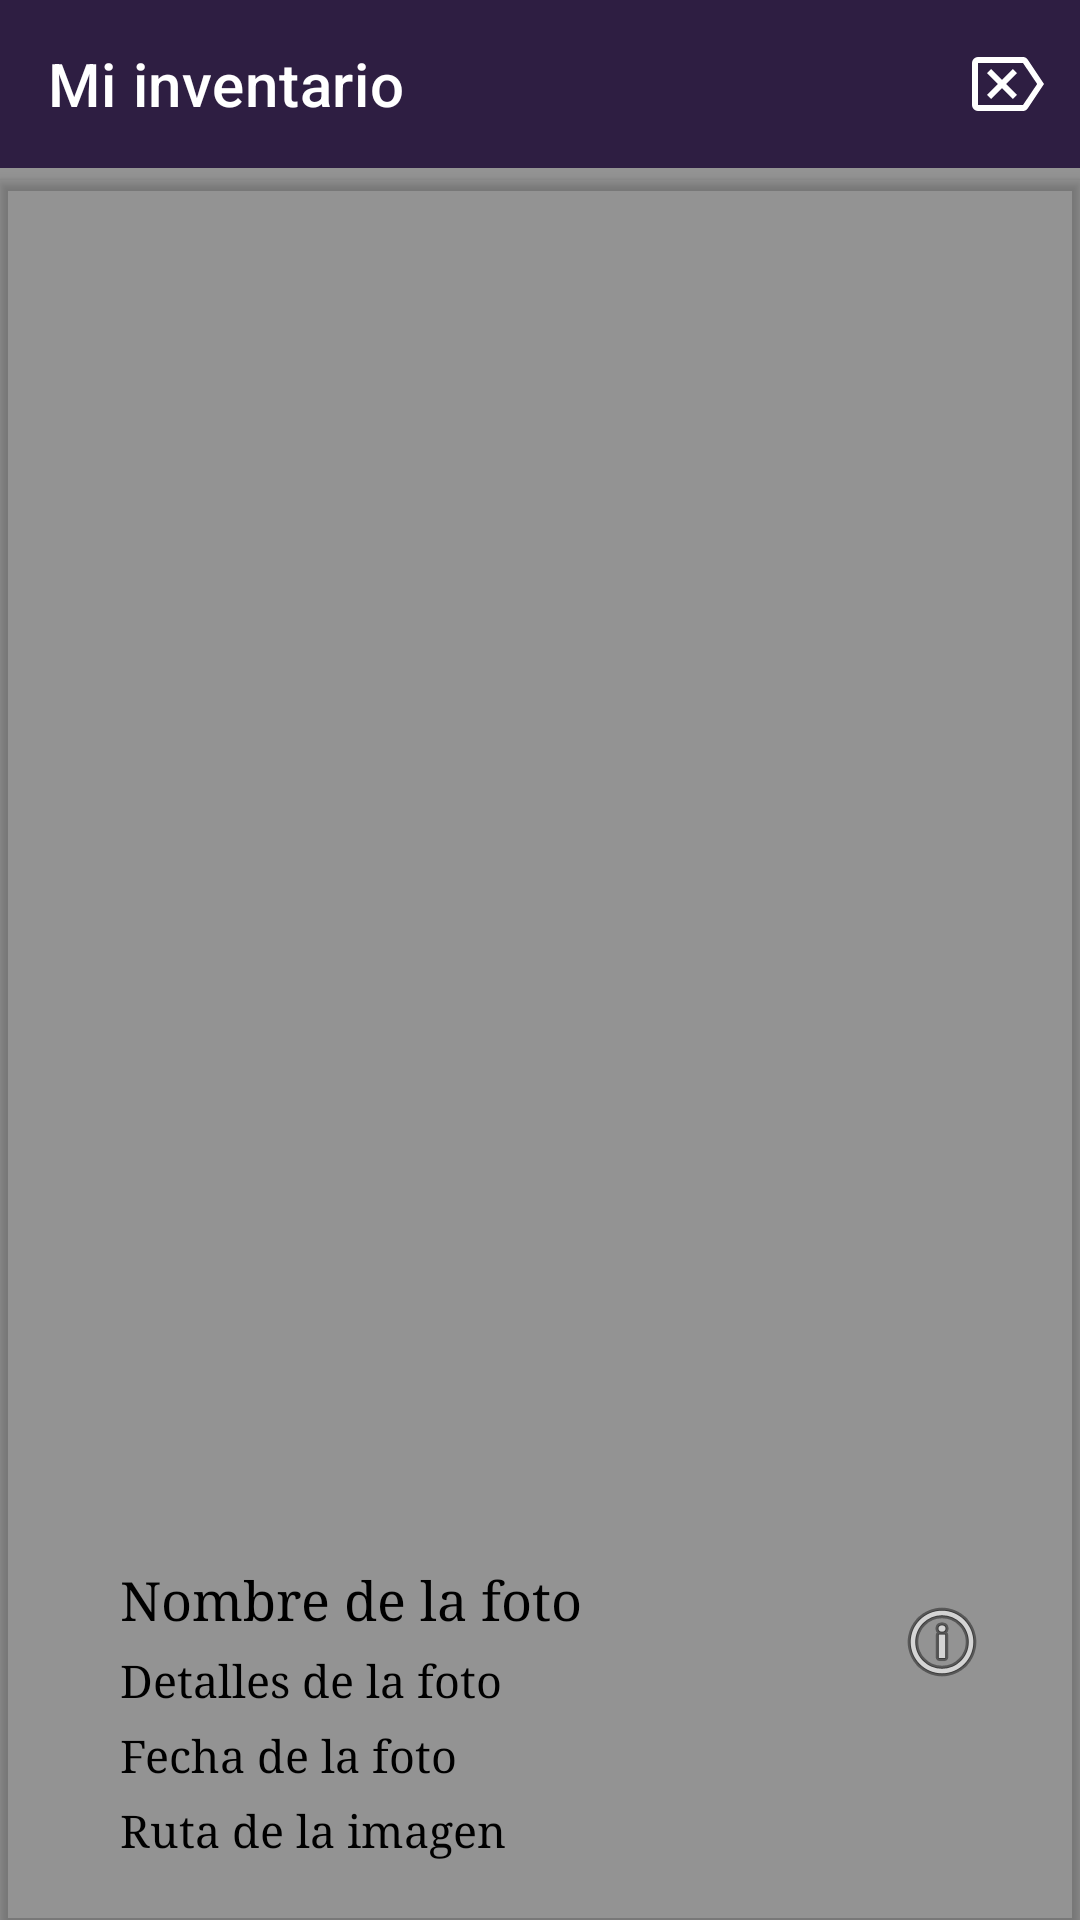

Layout XML and referenced resources for this Android screen:
<!-- AndroidManifest.xml: application theme Theme.MiInventario -->
<!-- res/layout/activity_details_phototo.xml -->
<?xml version="1.0" encoding="utf-8"?>
<androidx.constraintlayout.widget.ConstraintLayout xmlns:android="http://schemas.android.com/apk/res/android"
    xmlns:app="http://schemas.android.com/apk/res-auto"
    xmlns:tools="http://schemas.android.com/tools"
    android:layout_width="match_parent"
    android:layout_height="match_parent"
    android:background="#994C4C4C"
    tools:context=".Activity.DetailsPhototoActivity">

    <com.google.android.material.appbar.AppBarLayout
        android:id="@+id/appBarLayout"
        android:layout_width="match_parent"
        android:layout_height="wrap_content"
        android:theme="@style/ThemeOverlay.AppCompat.ActionBar"
        app:layout_constraintEnd_toEndOf="parent"
        app:layout_constraintStart_toStartOf="parent"
        app:layout_constraintTop_toTopOf="parent">

        <com.google.android.material.appbar.MaterialToolbar
            android:id="@+id/toolbar"
            android:layout_width="match_parent"
            android:layout_height="?attr/actionBarSize"
            app:title="@string/app_name"
            android:background="#D8252424"
            android:theme="@style/ThemeOverlay.AppCompat.ActionBar"
            app:popupTheme="@style/Theme.AppCompat.Light"
            app:titleTextColor="@color/white"
            app:menu="@menu/menu_back"/>

    </com.google.android.material.appbar.AppBarLayout>

    <com.google.android.material.imageview.ShapeableImageView
        android:id="@+id/shapeableImageView"
        android:layout_width="match_parent"
        android:layout_height="match_parent"
        android:src="@drawable/picture"
        android:layout_marginTop="60dp"
        android:scaleType="fitXY"
        android:elevation="2dp"
        app:layout_constraintBottom_toBottomOf="parent"
        app:layout_constraintEnd_toEndOf="parent"
        app:layout_constraintStart_toStartOf="parent"
        app:srcCompat="@drawable/ic_launcher_foreground" />

    <TextView
        android:id="@+id/tvNombreFotDetalle"
        android:layout_width="match_parent"
        android:layout_height="wrap_content"
        android:layout_marginStart="40dp"
        android:layout_marginEnd="30dp"
        android:layout_marginBottom="95dp"
        android:elevation="20dp"
        android:fontFamily="serif"
        android:text="@string/name_photo"
        android:textAppearance="@style/TextAppearance.AppCompat.Body2"
        android:textColor="@color/black"
        android:textSize="18sp"
        app:layout_constraintBottom_toBottomOf="parent"
        app:layout_constraintEnd_toEndOf="parent"
        app:layout_constraintStart_toStartOf="parent" />

    <TextView
        android:id="@+id/tvDetallesFotoDetalle"
        android:layout_width="match_parent"
        android:layout_height="wrap_content"
        android:layout_marginStart="40dp"
        android:layout_marginEnd="30dp"
        android:layout_marginTop="5dp"
        android:textAppearance="@style/TextAppearance.AppCompat.Body2"
        android:fontFamily="serif"
        android:textColor="@color/black"
        android:textSize="15sp"
        android:elevation="20dp"
        android:text="@string/details_photo"
        app:layout_constraintEnd_toEndOf="@+id/tvNombreFotDetalle"
        app:layout_constraintStart_toStartOf="@+id/tvNombreFotDetalle"
        app:layout_constraintTop_toBottomOf="@+id/tvNombreFotDetalle" />

    <TextView
        android:id="@+id/tvFechaFoto"
        android:layout_width="match_parent"
        android:layout_height="wrap_content"
        android:layout_marginStart="40dp"
        android:layout_marginEnd="30dp"
        android:textColor="@color/black"
        android:layout_marginTop="5dp"
        android:textAppearance="@style/TextAppearance.AppCompat.Body2"
        android:fontFamily="serif"
        android:elevation="20dp"
        android:textSize="15sp"
        android:text="@string/date_photo"
        app:layout_constraintEnd_toEndOf="@+id/tvDetallesFotoDetalle"
        app:layout_constraintStart_toStartOf="@+id/tvDetallesFotoDetalle"
        app:layout_constraintTop_toBottomOf="@+id/tvDetallesFotoDetalle" />

    <TextView
        android:id="@+id/tvRutaFoto"
        android:layout_width="match_parent"
        android:layout_height="wrap_content"
        android:layout_marginStart="40dp"
        android:layout_marginEnd="30dp"
        android:textColor="@color/black"
        android:layout_marginTop="5dp"
        android:elevation="20dp"
        android:textAppearance="@style/TextAppearance.AppCompat.Body2"
        android:fontFamily="serif"
        android:textSize="15sp"
        android:text="@string/uri_photo"
        app:layout_constraintEnd_toEndOf="@+id/tvFechaFoto"
        app:layout_constraintStart_toStartOf="@+id/tvFechaFoto"
        app:layout_constraintTop_toBottomOf="@+id/tvFechaFoto" />

    <ImageButton
        android:id="@+id/imgbEditPhoto"
        android:layout_width="wrap_content"
        android:layout_height="wrap_content"
        android:layout_marginEnd="30dp"
        android:elevation="5dp"
        android:background="#00FFFFFF"
        android:visibility="gone"
        app:layout_constraintEnd_toEndOf="parent"
        app:layout_constraintTop_toTopOf="@+id/tvNombreFotDetalle"
        app:srcCompat="@android:drawable/ic_menu_edit" />

    <ImageButton
        android:id="@+id/imgbDetailsPhoto"
        android:layout_width="wrap_content"
        android:layout_height="wrap_content"
        app:layout_constraintEnd_toEndOf="parent"
        android:layout_marginEnd="30dp"
        android:layout_marginTop="10dp"
        android:background="#00FFFFFF"
        android:elevation="5dp"
        app:layout_constraintTop_toBottomOf="@+id/imgbEditPhoto"
        app:srcCompat="@android:drawable/ic_menu_info_details" />

</androidx.constraintlayout.widget.ConstraintLayout>
<!-- resources referenced by this layout -->
<resources>
  <color name="black">#FF000000</color>
  <color name="white">#FFFFFFFF</color>
  <string name="app_name">Mi inventario</string>
  <string name="date_photo">Fecha de la foto</string>
  <string name="details_photo">Detalles de la foto</string>
  <string name="name_photo">Nombre de la foto</string>
  <string name="uri_photo">Ruta de la imagen</string>
  <style name="Theme.MiInventario" parent="Theme.MaterialComponents.DayNight.NoActionBar">
          
          <item name="colorPrimary">@color/purple_500</item>
          <item name="colorPrimaryVariant">@color/purple_700</item>
          <item name="colorOnPrimary">@color/white</item>
          
          <item name="colorSecondary">@color/teal_200</item>
          <item name="colorSecondaryVariant">@color/teal_700</item>
          <item name="colorOnSecondary">@color/black</item>
          
          <item name="android:statusBarColor" tools:targetApi="l">?attr/colorPrimaryVariant</item>
          
      </style>
  <color name="purple_500">#FF6200EE</color>
  <color name="purple_700">#D8252424</color>
  <color name="teal_200">#FF03DAC5</color>
  <color name="teal_700">#FF018786</color>
</resources>
